Run: headless pygame with SDL's dummy video driver; simulated clock (each Clock.tick advances the game by its frame time, no real sleeping); random seed 0; keys injected as events and as key.get_pressed() state; mouse plan: one left click at the window centre at the start of phase 2, then a move to the lower-right quarter at the start of phase 3.
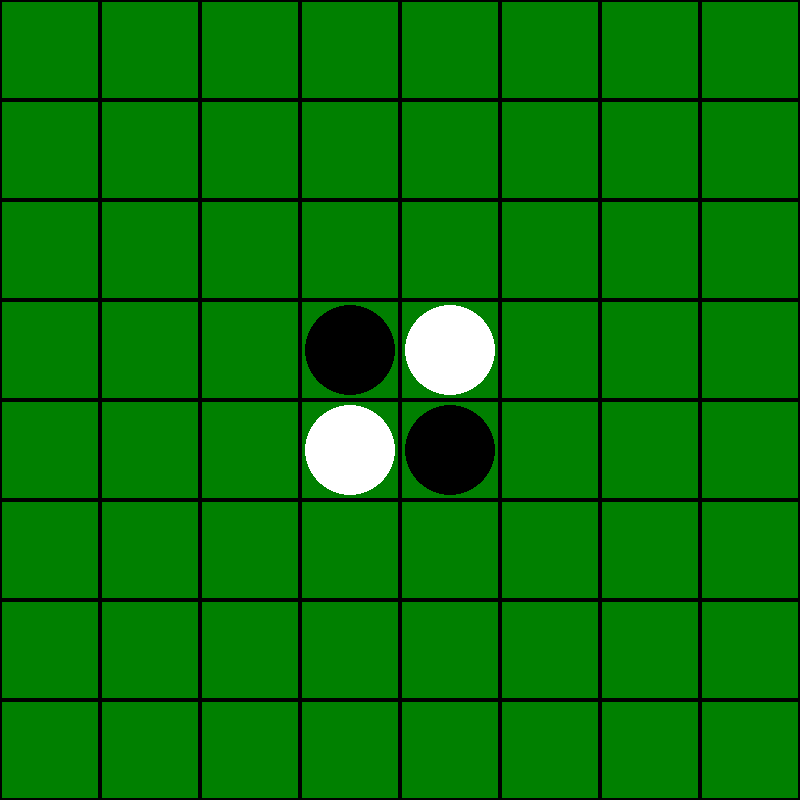
Frame 1 of 4 · flips 1–60 · no input
Frame 2 of 4 · flips 61–180 · clicked the window centre · tapped SPACE, RETURN · held RIGHT (→), D · screen unchanged from frame 1, image omitted
Frame 3 of 4 · flips 181–300 · moved the mouse to the lower-right quarter · held DOWN (↓), S · screen unchanged from frame 2, image omitted
Frame 4 of 4 · flips 301–420 · held LEFT (←), A, UP (↑), W · screen unchanged from frame 3, image omitted

The pygame program that drew these frames:

import pygame
import sys

# グローバル変数
WIDTH, HEIGHT = 800, 800
ROWS, COLS = 8, 8
SQUARE_SIZE = WIDTH // COLS
BLACK = (0, 0, 0)
WHITE = (255, 255, 255)
GREEN = (0, 128, 0)

# 初期化
pygame.init()
WIN = pygame.display.set_mode((WIDTH, HEIGHT))
pygame.display.set_caption("Othello")
FONT = pygame.font.SysFont("comicsans", 60)

# 盤面の初期化
def initialize_board():
    board = [[0] * COLS for _ in range(ROWS)]
    board[3][3] = board[4][4] = 1
    board[3][4] = board[4][3] = -1
    return board

# 盤面の描画
def draw_board(board):
    WIN.fill(GREEN)
    for row in range(ROWS):
        for col in range(COLS):
            pygame.draw.rect(WIN, BLACK, (col * SQUARE_SIZE, row * SQUARE_SIZE, SQUARE_SIZE, SQUARE_SIZE), 2)
            if board[row][col] == 1:
                pygame.draw.circle(WIN, BLACK, (col * SQUARE_SIZE + SQUARE_SIZE // 2, row * SQUARE_SIZE + SQUARE_SIZE // 2), SQUARE_SIZE // 2 - 5)
            elif board[row][col] == -1:
                pygame.draw.circle(WIN, WHITE, (col * SQUARE_SIZE + SQUARE_SIZE // 2, row * SQUARE_SIZE + SQUARE_SIZE // 2), SQUARE_SIZE // 2 - 5)
    pygame.display.update()

# 駒を置ける位置をチェック
def is_valid_move(board, row, col, player):
    if board[row][col] != 0:
        return False
    directions = [(0, 1), (1, 0), (0, -1), (-1, 0), (1, 1), (-1, 1), (1, -1), (-1, -1)]
    for d in directions:
        x, y = row + d[0], col + d[1]
        if 0 <= x < ROWS and 0 <= y < COLS and board[x][y] == -player:
            while 0 <= x < ROWS and 0 <= y < COLS and board[x][y] == -player:
                x, y = x + d[0], y + d[1]
            if 0 <= x < ROWS and 0 <= y < COLS and board[x][y] == player:
                return True
    return False

# 駒を置く
def place_piece(board, row, col, player):
    if is_valid_move(board, row, col, player):
        board[row][col] = player
        directions = [(0, 1), (1, 0), (0, -1), (-1, 0), (1, 1), (-1, 1), (1, -1), (-1, -1)]
        for d in directions:
            x, y = row + d[0], col + d[1]
            if 0 <= x < ROWS and 0 <= y < COLS and board[x][y] == -player:
                to_flip = []
                while 0 <= x < ROWS and 0 <= y < COLS and board[x][y] == -player:
                    to_flip.append((x, y))
                    x, y = x + d[0], y + d[1]
                if 0 <= x < ROWS and 0 <= y < COLS and board[x][y] == player:
                    for r, c in to_flip:
                        board[r][c] = player
        return True
    return False

# ゲームの状態をチェック
def check_game_over(board):
    if all(board[i][j] != 0 for i in range(ROWS) for j in range(COLS)):
        return True
    return False

# ゲームの結果を表示
def display_winner(board):
    black_count = sum(row.count(1) for row in board)
    white_count = sum(row.count(-1) for row in board)
    if black_count > white_count:
        text = FONT.render("Black Wins!", 1, BLACK)
    elif black_count < white_count:
        text = FONT.render("White Wins!", 1, WHITE)
    else:
        text = FONT.render("Draw!", 1, BLACK)
    WIN.blit(text, (WIDTH // 2 - text.get_width() // 2, HEIGHT // 2 - text.get_height() // 2))
    pygame.display.update()
    pygame.time.delay(2000)

# ゲームのメインループ
def main():
    board = initialize_board()
    player = 1
    game_over = False

    while not game_over:
        for event in pygame.event.get():
            if event.type == pygame.QUIT:
                pygame.quit()
                sys.exit()

            if event.type == pygame.MOUSEBUTTONDOWN:
                x, y = event.pos
                row, col = y // SQUARE_SIZE, x // SQUARE_SIZE
                if place_piece(board, row, col, player):
                    player *= -1

            if check_game_over(board):
                game_over = True

        draw_board(board)

    display_winner(board)
    main()  # ゲームの再開

if __name__ == "__main__":
    main()
